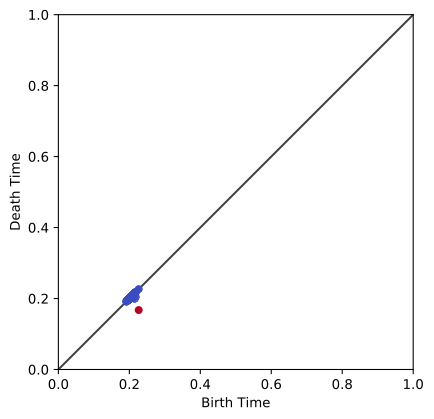

The file beside this chart, header and first rows:
0.226407, 0.167479
0.2264, 0.2264
0.2185, 0.2185
0.2178, 0.2044
0.2178, 0.2178
0.2172, 0.2039
0.2172, 0.2172
0.2169, 0.2042
0.2169, 0.2169
0.2166, 0.204
0.2166, 0.2166
0.2165, 0.204
0.2165, 0.2165
0.2163, 0.2031
0.2163, 0.2163
0.2157, 0.2046
0.2157, 0.2157
0.2154, 0.2044
0.2154, 0.2154
0.2148, 0.2046
0.2148, 0.2148
0.2148, 0.1997
0.2148, 0.2148
0.2148, 0.2006
0.2148, 0.2148
0.2148, 0.2002
0.2148, 0.2148
0.2148, 0.2012
0.2148, 0.2148
0.2148, 0.2026
0.2148, 0.2148
0.2148, 0.2012
0.2148, 0.2148
0.2148, 0.2013
0.2148, 0.2148
0.2148, 0.2001
0.2148, 0.2148
0.2148, 0.203
0.2148, 0.2148
0.2148, 0.2011
0.2148, 0.2148
0.2148, 0.2011
0.2148, 0.2148
0.2148, 0.2014
0.2148, 0.2148
0.2148, 0.2038
0.2148, 0.2148
0.2148, 0.2002
0.2148, 0.2148
0.2148, 0.2025
0.2148, 0.2148
0.2148, 0.2015
0.2148, 0.2148
0.2148, 0.2021
0.2148, 0.2148
0.2148, 0.2008
0.2148, 0.2148
0.2148, 0.2036
0.2148, 0.2148
0.2148, 0.201
0.2148, 0.2148
... 26,845 more rows
